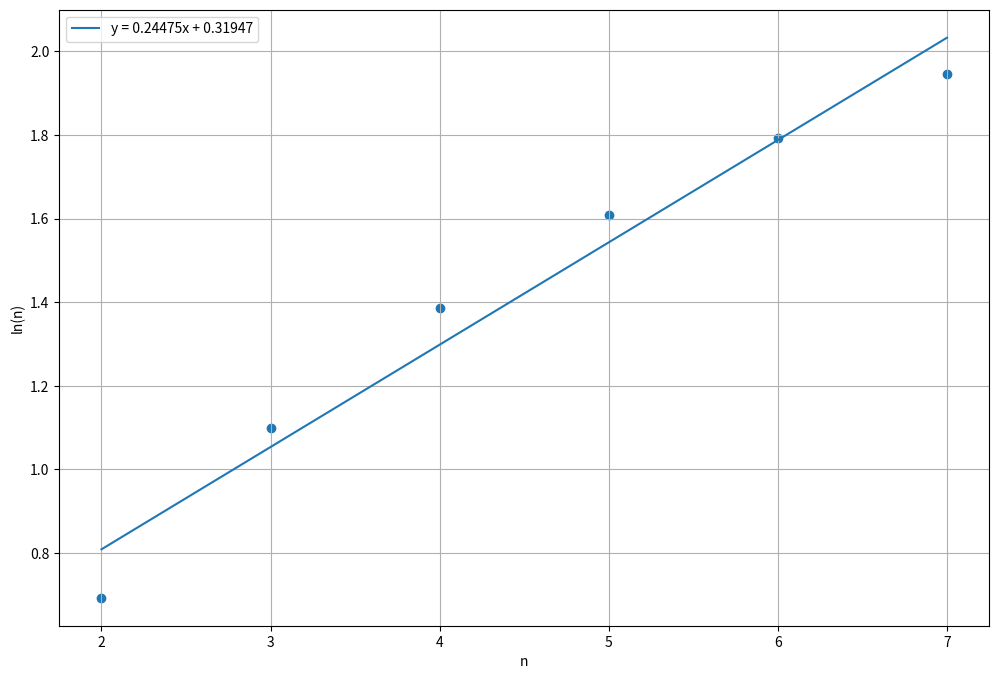

Write Python code to recreate this figure.
import numpy as np
import cmath
import matplotlib.pyplot as plt


def householder_matric(x, n):
    """
    get the householder vector of x
    input: vector x belongs to complex field ^ k, n
    Output: householder matrix H, phase of x[0] p which makes x can be householdered
    """
    # rotate x[0] to make it real, x[0] maybe positive
    length_x = len(x)
    phase_x0 = np.angle(x[0]).item()
    x = cmath.exp(-phase_x0 * 1j) * x

    # Compute the Householder vector
    x[0] += np.linalg.norm(x)
    new_length = np.linalg.norm(x)
    x /= new_length

    # Create the full n x n Householder matrix
    zero_vec = np.zeros((n - length_x, 1), dtype=np.complex128)
    full_x = np.vstack((zero_vec, x))
    H = np.eye(n, dtype=np.complex128) - 2.0 * np.outer(full_x, full_x.conj().T)
    
    return H, phase_x0

def householder_QR(A):
    """ 
    Use householder to get the QR factorization of A
    Input: A
    Output: Q, R from mutated A
    """
    m, n = A.shape
    Q = np.eye(m, dtype=np.complex128)
    R = A.copy()
    for i in range(n):
        x = R[i:, i]
        x_col = x.reshape(-1, 1)
        H_i, p = householder_matric(x_col, m)
        R = H_i @ R 
        Q = Q @ H_i
    return Q, R

number = 6
x_coordinates = np.arange(2, 2 + number).reshape(-1, 1) 
y_coordinates = np.log(x_coordinates).reshape(-1, 1)
ones_column = np.ones((number, 1))
A = np.hstack((x_coordinates, ones_column)) 
m, n = A.shape

# complete QR
Q, R = householder_QR(A)

# incomplete QR
inQ = np.zeros((m, n))
inQ = Q[:,:2]
inR = np.zeros((n, n))
inR = R[:2, :2]

# Ax = b -> QRx = b -> Rx = Q*b
righthand = inQ.conj().T @ y_coordinates
inrighthand = np.zeros((n, n))
inrighthand = righthand[:2, :2]

# solving inR x = inrighthand, 2x2 @ 2x1 = 2x1
a = [0] * n
for i in range(n-1, -1, -1):
    a[i] = inrighthand[i, 0] / inR[i, i]
    inrighthand[:i, 0] = inrighthand[:i, 0] - inR[:i, i] * a[i]

plt.figure(figsize=(12, 8))
x = np.arange(2, 2 + number)
y = np.log(x)
plt.scatter(x, y)
plt.plot(x, a[0] * x + a[1], label=f'y = {a[0].real:.5f}x + {a[1].real:.5f}')
plt.xlabel('n')
plt.ylabel('ln(n)')
plt.legend()
plt.grid()
plt.show()